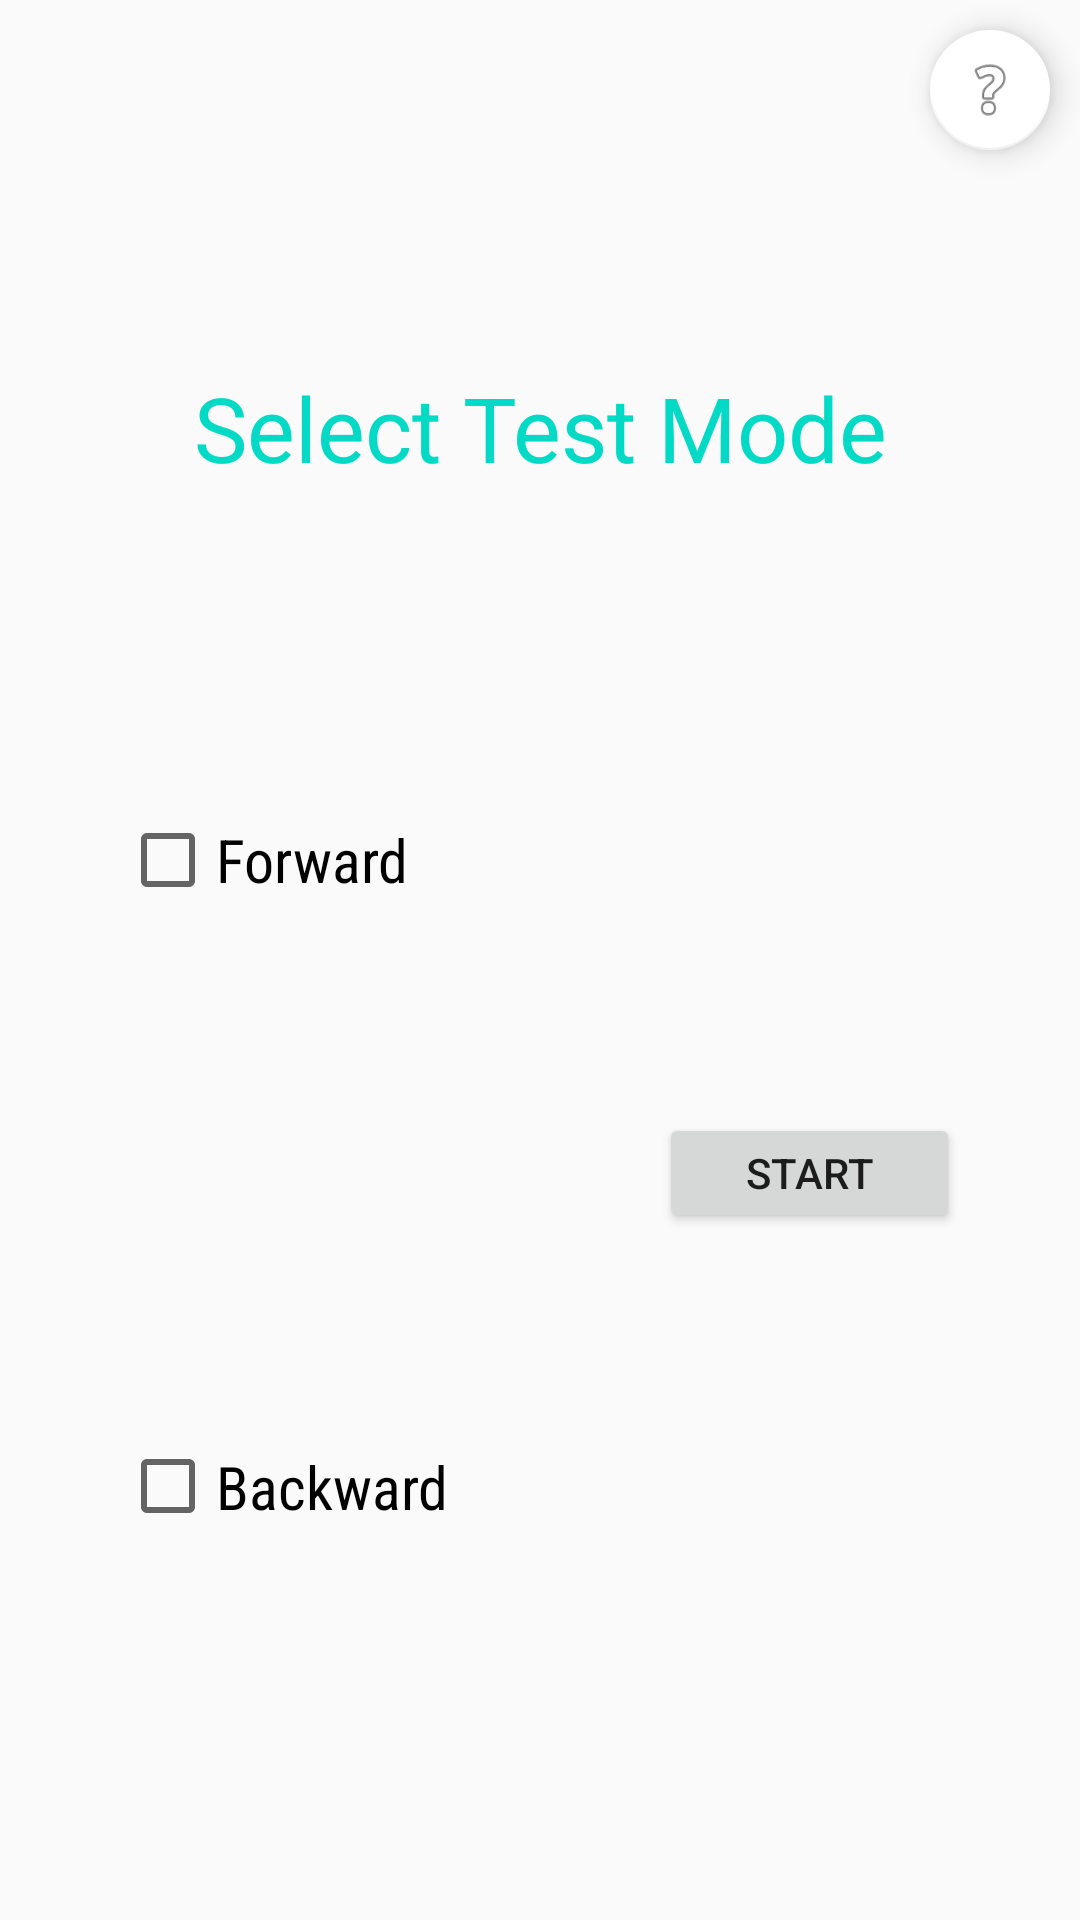

Layout XML and referenced resources for this Android screen:
<!-- AndroidManifest.xml: application theme AppTheme -->
<!-- res/layout/auditory_test_entrance.xml -->
<?xml version="1.0" encoding="utf-8"?>

<LinearLayout xmlns:android="http://schemas.android.com/apk/res/android"
    xmlns:app="http://schemas.android.com/apk/res-auto"
    xmlns:tools="http://schemas.android.com/tools"
    android:orientation="vertical"
    android:layout_width="match_parent"
    android:layout_height="match_parent">
<android.support.design.widget.FloatingActionButton
    android:id="@+id/fab1"
    android:layout_width="match_parent"
    android:layout_height="wrap_content"
    android:layout_gravity="right"
    android:layout_margin="10dp"
    android:clickable="true"
    app:backgroundTint="@android:color/white"
    app:fabSize="mini"
    app:srcCompat="@android:drawable/ic_menu_help" />

    <TextView
        android:id="@+id/record"
        android:layout_width="match_parent"
        android:layout_height="wrap_content"
        android:textAlignment="center"
        android:textSize="24sp"
        tools:text="Hello,XXX\nRecord\nAudi:10\nVis" />

    <TextView
        android:layout_width="match_parent"
        android:layout_weight="0"
        android:layout_height="40dp"
        android:layout_marginTop="30dp"
        android:text="Select Test Mode"
        android:textAlignment="center"
        android:textColor="@color/colorAccent"
        android:textSize="30sp" />

    <LinearLayout
        android:layout_width="match_parent"
        android:layout_height="60dp"
        android:layout_marginBottom="40dp"
        android:layout_marginTop="20dp"
        android:layout_weight="3"
        android:orientation="horizontal">

        <LinearLayout
            android:layout_width="wrap_content"
            android:layout_height="match_parent"
            android:layout_marginLeft="40dp"
            android:layout_marginRight="30dp"
            android:layout_weight="0.1"
            android:orientation="vertical">

            <CheckBox
                android:id="@+id/forward"
                android:layout_width="wrap_content"
                android:layout_height="0dp"
                android:layout_weight="1"
                android:checked="false"
                android:fontFamily="sans-serif-condensed"
                android:text="Forward"
                android:textSize="20sp" />

            <CheckBox
                android:id="@+id/backward"
                android:layout_width="wrap_content"
                android:layout_height="0dp"
                android:layout_weight="1"
                android:fontFamily="sans-serif-condensed"
                android:text="Backward"
                android:textSize="20sp" />
        </LinearLayout>

        <Button
            android:id="@+id/start_test"
            android:layout_width="0dp"
            android:layout_height="40dp"
            android:layout_gravity="center_vertical"
            android:layout_marginLeft="30dp"
            android:layout_marginRight="40dp"
            android:layout_weight="1"
            android:text="start" />


    </LinearLayout>

</LinearLayout>
<!-- resources referenced by this layout -->
<resources>
  <style name="AppTheme" parent="Theme.AppCompat.Light.DarkActionBar">
          
          <item name="colorPrimary">@color/colorPrimary</item>
          <item name="colorPrimaryDark">@color/colorPrimaryDark</item>
          <item name="colorAccent">@color/colorAccent</item>
      </style>
  <!-- not gathered from this repository: default colours our renderer supplied (Android Studio template values) -->
  <color name="colorPrimary">#FF6200EE</color>
  <color name="colorPrimaryDark">#FF3700B3</color>
  <color name="colorAccent">#FF03DAC5</color>
</resources>
